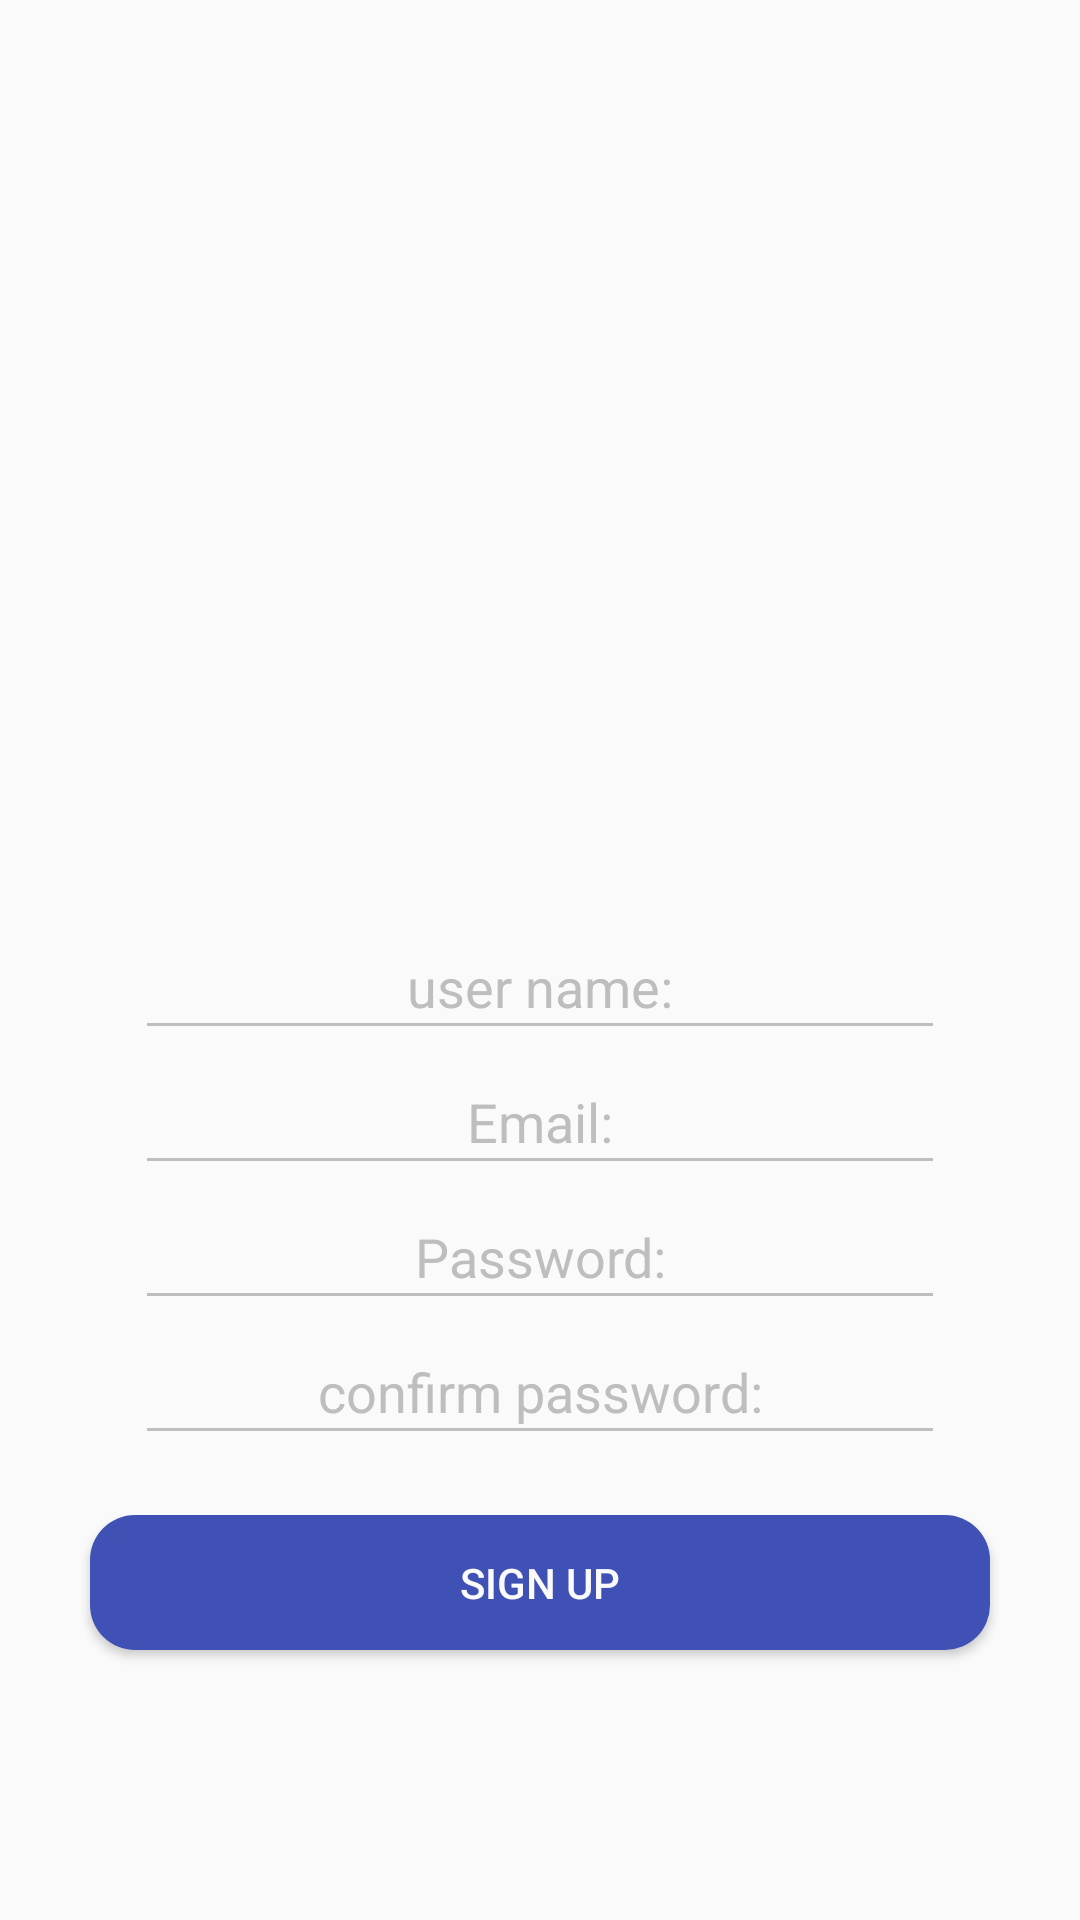

This screen was rendered from an Android layout file. Write that file and the resources it references.
<!-- AndroidManifest.xml: application theme AppTheme -->
<!-- res/layout/activity_registration.xml -->
<?xml version="1.0" encoding="utf-8"?>
<LinearLayout xmlns:android="http://schemas.android.com/apk/res/android"

    android:layout_width="match_parent"
    android:layout_height="match_parent"
    android:gravity="bottom"
    android:orientation="vertical"
    android:background="@color/colorBackgroundLight">

    <LinearLayout
        android:id="@+id/linearLayoutEditS"
        android:layout_width="match_parent"
        android:layout_height="wrap_content"
        android:layout_marginLeft="30dp"
        android:layout_marginRight="30dp"
        android:layout_marginBottom="20dp"
        android:gravity="bottom"
        android:orientation="vertical">

        <EditText
        android:id="@+id/editTextUserNameR"
        android:layout_width="match_parent"
        android:layout_height="45dp"
        android:layout_marginLeft="15dp"
        android:layout_marginRight="15dp"
        android:ems="10"
        android:maxLines="1"
        android:inputType="text"
        android:hint="@string/userName"
        android:textColor="@color/colorTextBlue"
        android:textColorHint="@color/colorHintGrey"
        android:textAlignment="center"/>

      <EditText
        android:id="@+id/editTextEMailR"
        android:layout_width="match_parent"
        android:layout_height="45dp"
        android:layout_marginLeft="15dp"
        android:layout_marginRight="15dp"
        android:ems="10"
        android:maxLines="1"
        android:inputType="textEmailAddress"
        android:hint="@string/eMail"
        android:textColor="@color/colorTextBlue"
        android:textColorHint="@color/colorHintGrey"
        android:textAlignment="center"/>

        <EditText
        android:id="@+id/editTextPasswordR"
        android:layout_width="match_parent"
        android:layout_height="45dp"
        android:layout_marginLeft="15dp"
        android:layout_marginRight="15dp"
        android:ems="10"
        android:maxLines="1"
        android:inputType="textPassword"
        android:hint="@string/password"
        android:textColor="@color/colorTextBlue"
        android:textColorHint="@color/colorHintGrey"
        android:textAlignment="center"/>

        <EditText
        android:id="@+id/editTextPasswordConfirmR"
        android:layout_width="match_parent"
        android:layout_height="45dp"
        android:layout_marginLeft="15dp"
        android:layout_marginRight="15dp"
        android:ems="10"
        android:maxLines="1"
        android:inputType="textPassword"
        android:hint="@string/confirmPassword"
        android:textColor="@color/colorTextBlue"
        android:textColorHint="@color/colorHintGrey"
        android:textAlignment="center"/>

    </LinearLayout>

    <Button
        android:id="@+id/buttonSignUpR"
        android:layout_width="match_parent"
        android:layout_height="45dp"
        android:layout_marginLeft="30dp"
        android:layout_marginRight="30dp"
        android:layout_marginBottom="90dp"
        android:text="@string/signUp"
        android:onClick="signUp"
        android:background="@drawable/shape_button_blue"
        android:textColor="@color/colorTextLight"/>

</LinearLayout>
<!-- resources referenced by this layout -->
<resources>
  <color name="colorBackgroundLight">#fafafa</color>
  <color name="colorHintGrey">#bebebe</color>
  <color name="colorTextBlue">#3f51b5</color>
  <color name="colorTextLight">#fafafa</color>
  <!-- drawable shape_button_blue (drawable-v24) -->
  <?xml version="1.0" encoding="utf-8"?>
  <shape xmlns:android="http://schemas.android.com/apk/res/android">
  
      <corners
          android:radius="15dp">
      </corners>
      <solid
          android:color="@color/colorTextBlue">
      </solid>
  
  </shape>
  <string name="confirmPassword">confirm password:</string>
  <string name="eMail">Email:</string>
  <string name="password">Password:</string>
  <string name="signUp">sign up</string>
  <string name="userName">user name:</string>
  <style name="AppTheme" parent="Theme.AppCompat.Light.NoActionBar">
          <item name="colorPrimary">@color/colorPrimary</item>
          <item name="colorPrimaryDark">@color/colorPrimaryDark</item>
          <item name="colorAccent">@color/colorAccent</item>
  
          <item name="colorControlNormal">@color/colorHintGrey</item>
          <item name="colorControlActivated">@color/colorTextBlue</item>
  
          <item name="actionModeBackground">@drawable/shape_background_blue</item>
          <item name="windowActionModeOverlay">true</item>
          <item name="actionModeCloseDrawable">@drawable/ic_arrow_light_24dp</item>
          <item name="actionBarSize">40dp</item>
          <item name="buttonBarNegativeButtonStyle">@style/NegativeButtonStyle</item>
          <item name="buttonBarPositiveButtonStyle">@style/PositiveButtonStyle</item>
      </style>
  <color name="colorPrimary">#008577</color>
  <color name="colorPrimaryDark">#00574B</color>
  <color name="colorAccent">#D81B60</color>
  <!-- drawable shape_background_blue (drawable-v24) -->
  <?xml version="1.0" encoding="utf-8"?>
  <shape xmlns:android="http://schemas.android.com/apk/res/android">
  
      <solid
          android:color="@color/colorBackgroundBlue"/>
      <stroke
          android:color="@color/colorStrokeLight"
          android:width="0.1dp"/>
  
  </shape>
  <!-- drawable ic_arrow_light_24dp (drawable-v24) -->
  <vector android:height="24dp" android:tint="#EEEDF2"
      android:viewportHeight="24.0" android:viewportWidth="24.0"
      android:width="24dp" xmlns:android="http://schemas.android.com/apk/res/android">
      <path android:fillColor="#FF000000" android:pathData="M20,11H7.83l5.59,-5.59L12,4l-8,8 8,8 1.41,-1.41L7.83,13H20v-2z"/>
  </vector>
  <style name="NegativeButtonStyle" parent="Widget.AppCompat.Button.ButtonBar.AlertDialog">
          <item name="android:textColor">@color/colorTextBlue</item>
      </style>
  <style name="PositiveButtonStyle" parent="Widget.AppCompat.Button.ButtonBar.AlertDialog">
          <item name="android:textColor">@color/colorTextBlue</item>
      </style>
  <color name="colorBackgroundBlue">#3f51b5</color>
  <color name="colorStrokeLight">#fafafa</color>
</resources>
